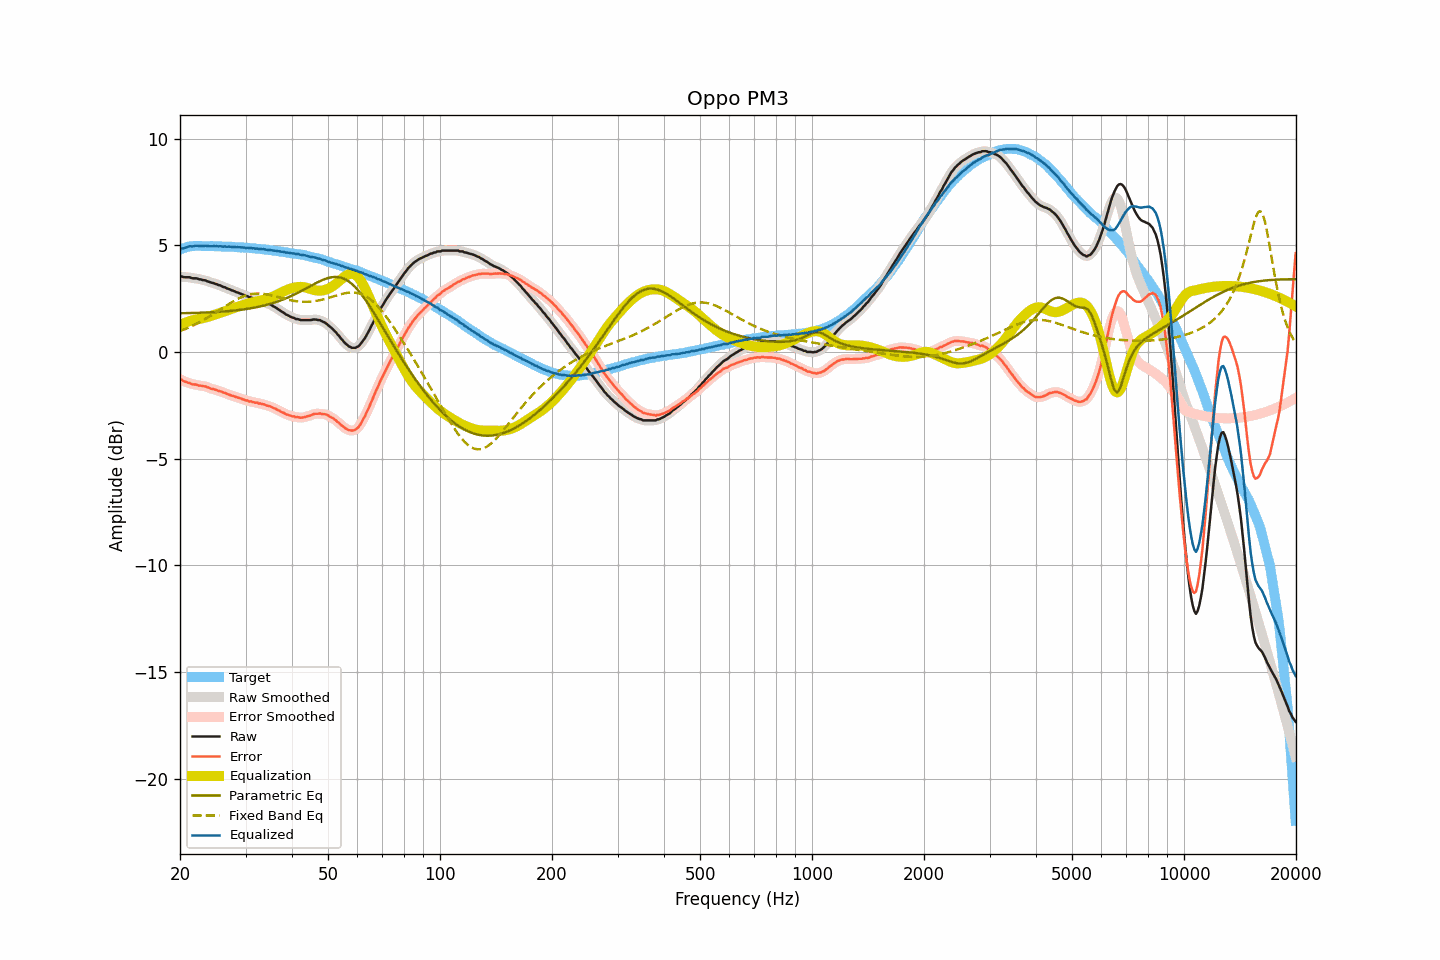

The data file committed next to this chart (first rows):
frequency, raw, smoothed, error, error_smoothed, equalization, parametric_eq, fixed_band_eq, equalized_raw, equalized_smoothed, target
20.00, 3.53, 3.54, -1.28, -1.27, 1.27, 1.82, 0.98, 4.80, 4.81, 4.81
20.20, 3.55, 3.53, -1.29, -1.31, 1.31, 1.82, 1.01, 4.86, 4.84, 4.84
20.40, 3.52, 3.52, -1.35, -1.34, 1.34, 1.83, 1.04, 4.86, 4.87, 4.87
20.61, 3.51, 3.52, -1.38, -1.37, 1.37, 1.83, 1.08, 4.88, 4.89, 4.89
20.81, 3.51, 3.51, -1.41, -1.41, 1.40, 1.83, 1.11, 4.91, 4.91, 4.92
21.02, 3.51, 3.51, -1.43, -1.43, 1.43, 1.83, 1.14, 4.94, 4.94, 4.95
21.23, 3.51, 3.50, -1.44, -1.46, 1.46, 1.83, 1.17, 4.97, 4.96, 4.96
21.44, 3.48, 3.48, -1.48, -1.48, 1.48, 1.83, 1.21, 4.96, 4.96, 4.97
21.66, 3.46, 3.47, -1.51, -1.50, 1.50, 1.84, 1.24, 4.96, 4.97, 4.97
21.87, 3.46, 3.46, -1.51, -1.52, 1.52, 1.84, 1.28, 4.98, 4.98, 4.97
22.09, 3.46, 3.45, -1.52, -1.53, 1.53, 1.84, 1.32, 4.99, 4.98, 4.98
22.31, 3.44, 3.44, -1.54, -1.54, 1.54, 1.84, 1.36, 4.99, 4.99, 4.98
22.54, 3.41, 3.42, -1.57, -1.56, 1.56, 1.85, 1.40, 4.97, 4.98, 4.98
22.76, 3.41, 3.40, -1.57, -1.58, 1.57, 1.85, 1.44, 4.98, 4.97, 4.98
22.99, 3.38, 3.39, -1.59, -1.59, 1.59, 1.85, 1.48, 4.97, 4.98, 4.97
23.22, 3.37, 3.37, -1.60, -1.60, 1.61, 1.85, 1.52, 4.98, 4.98, 4.97
23.45, 3.36, 3.35, -1.61, -1.62, 1.63, 1.86, 1.57, 4.99, 4.98, 4.97
23.69, 3.32, 3.33, -1.65, -1.64, 1.65, 1.86, 1.61, 4.97, 4.97, 4.97
23.92, 3.30, 3.30, -1.67, -1.67, 1.67, 1.86, 1.66, 4.97, 4.97, 4.97
24.16, 3.27, 3.27, -1.71, -1.70, 1.69, 1.87, 1.70, 4.96, 4.96, 4.98
24.40, 3.25, 3.25, -1.72, -1.72, 1.72, 1.87, 1.75, 4.97, 4.97, 4.98
24.65, 3.23, 3.23, -1.73, -1.74, 1.74, 1.88, 1.80, 4.97, 4.97, 4.97
24.89, 3.20, 3.20, -1.76, -1.76, 1.76, 1.88, 1.85, 4.97, 4.97, 4.96
25.14, 3.18, 3.18, -1.78, -1.79, 1.79, 1.88, 1.90, 4.97, 4.97, 4.96
25.39, 3.14, 3.15, -1.82, -1.81, 1.81, 1.89, 1.95, 4.95, 4.96, 4.96
25.65, 3.13, 3.12, -1.83, -1.84, 1.84, 1.89, 2.00, 4.97, 4.96, 4.96
25.91, 3.09, 3.09, -1.86, -1.86, 1.86, 1.90, 2.04, 4.96, 4.96, 4.95
26.16, 3.05, 3.06, -1.90, -1.89, 1.89, 1.91, 2.09, 4.94, 4.95, 4.95
26.43, 3.04, 3.03, -1.91, -1.92, 1.92, 1.91, 2.14, 4.96, 4.95, 4.95
26.69, 2.99, 3.00, -1.96, -1.95, 1.95, 1.92, 2.19, 4.94, 4.95, 4.95
26.96, 2.97, 2.97, -1.97, -1.98, 1.98, 1.92, 2.24, 4.95, 4.94, 4.95
27.23, 2.94, 2.94, -2.00, -2.01, 2.00, 1.93, 2.29, 4.94, 4.94, 4.94
27.50, 2.90, 2.91, -2.04, -2.03, 2.03, 1.94, 2.33, 4.93, 4.94, 4.94
27.77, 2.88, 2.88, -2.05, -2.06, 2.05, 1.95, 2.38, 4.94, 4.93, 4.93
28.05, 2.85, 2.85, -2.08, -2.08, 2.08, 1.95, 2.42, 4.93, 4.93, 4.93
28.33, 2.81, 2.82, -2.11, -2.10, 2.11, 1.96, 2.46, 4.92, 4.92, 4.92
28.62, 2.79, 2.79, -2.13, -2.13, 2.13, 1.97, 2.50, 4.92, 4.92, 4.92
28.90, 2.76, 2.76, -2.15, -2.15, 2.16, 1.98, 2.54, 4.92, 4.92, 4.92
29.19, 2.73, 2.73, -2.17, -2.18, 2.18, 1.99, 2.57, 4.91, 4.91, 4.90
29.48, 2.70, 2.70, -2.21, -2.21, 2.21, 2.00, 2.60, 4.91, 4.91, 4.91
29.78, 2.67, 2.67, -2.23, -2.23, 2.23, 2.01, 2.63, 4.90, 4.90, 4.90
30.08, 2.63, 2.64, -2.27, -2.26, 2.25, 2.02, 2.66, 4.89, 4.89, 4.90
30.38, 2.62, 2.61, -2.27, -2.28, 2.28, 2.03, 2.68, 4.90, 4.89, 4.89
30.68, 2.57, 2.58, -2.31, -2.30, 2.30, 2.04, 2.70, 4.87, 4.88, 4.88
30.99, 2.57, 2.56, -2.30, -2.31, 2.32, 2.06, 2.72, 4.89, 4.88, 4.87
31.30, 2.53, 2.54, -2.34, -2.34, 2.33, 2.07, 2.73, 4.86, 4.87, 4.87
31.61, 2.52, 2.52, -2.35, -2.35, 2.35, 2.08, 2.74, 4.87, 4.87, 4.87
31.93, 2.48, 2.49, -2.37, -2.37, 2.36, 2.10, 2.74, 4.85, 4.85, 4.86
32.24, 2.48, 2.47, -2.36, -2.38, 2.38, 2.11, 2.75, 4.86, 4.85, 4.84
32.57, 2.43, 2.44, -2.41, -2.40, 2.40, 2.13, 2.75, 4.83, 4.84, 4.84
32.89, 2.43, 2.42, -2.41, -2.41, 2.41, 2.14, 2.75, 4.84, 4.84, 4.84
33.22, 2.39, 2.40, -2.43, -2.43, 2.43, 2.16, 2.74, 4.82, 4.83, 4.83
33.55, 2.38, 2.37, -2.44, -2.45, 2.45, 2.18, 2.73, 4.83, 4.82, 4.82
33.89, 2.34, 2.34, -2.47, -2.47, 2.47, 2.20, 2.72, 4.81, 4.81, 4.81
34.23, 2.30, 2.31, -2.51, -2.50, 2.49, 2.22, 2.71, 4.80, 4.80, 4.81
34.57, 2.27, 2.27, -2.52, -2.52, 2.52, 2.24, 2.69, 4.79, 4.79, 4.79
34.92, 2.24, 2.24, -2.54, -2.55, 2.55, 2.26, 2.68, 4.79, 4.78, 4.78
35.27, 2.20, 2.20, -2.58, -2.57, 2.58, 2.28, 2.66, 4.78, 4.78, 4.78
35.62, 2.15, 2.16, -2.61, -2.61, 2.61, 2.31, 2.64, 4.76, 4.77, 4.76
35.97, 2.11, 2.11, -2.64, -2.64, 2.64, 2.33, 2.62, 4.75, 4.75, 4.75
... 635 more rows
